3-way image classification set "classification_dataset" from GitHub (SahanaK17/Coffee_Fruit_Prediction); label vocabulary: overripe, ripe, unripe.

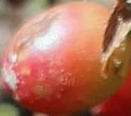
Label: unripe

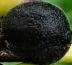
Label: overripe

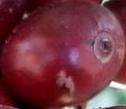
Label: ripe

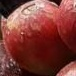
Label: ripe

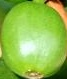
Label: unripe

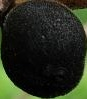
Label: overripe
